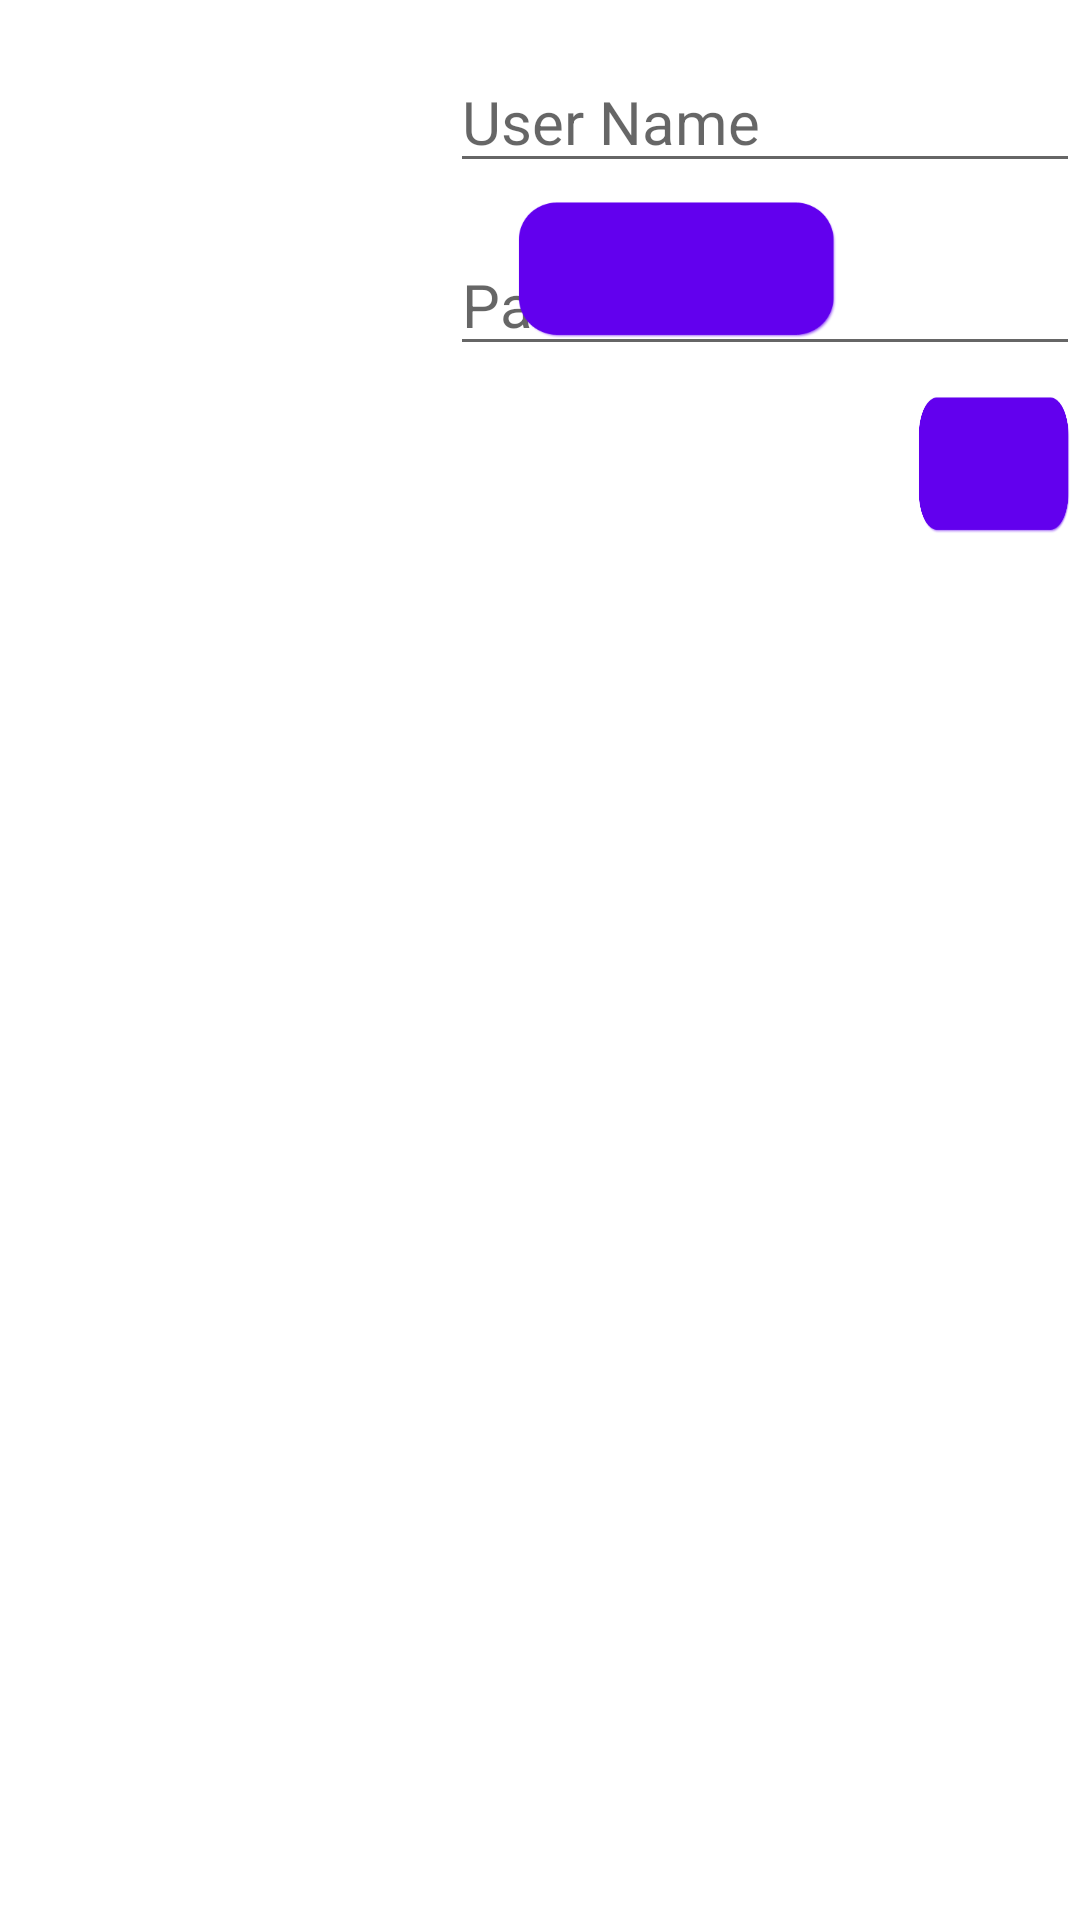

The Android layout XML behind this screen, and the referenced resources:
<!-- AndroidManifest.xml: fallback theme Theme.MaterialComponents.DayNight.NoActionBar -->
<!-- res/layout/login_view.xml -->
<?xml version="1.0" encoding="utf-8"?>
<RelativeLayout xmlns:android="http://schemas.android.com/apk/res/android"
    android:layout_width="fill_parent"
    android:layout_height="200dp" >

    <ImageView
        android:id="@+id/imageView1"
        android:layout_width="150dp"
        android:layout_height="150dp"
        android:layout_alignParentLeft="true"
        android:layout_alignParentTop="true"
        android:contentDescription="@string/login_image"
        android:src="@drawable/login_icon" />

    <EditText
        android:id="@+id/user_name"
        android:layout_width="300dp"
        android:layout_height="40dp"
        android:layout_alignParentTop="true"
        android:layout_marginTop="21dp"
        android:layout_toRightOf="@+id/imageView1"
        android:ems="10"
        android:hint="@string/user_name_hint"
        android:text="@string/user_name"
        android:textSize="@dimen/size20" />

     <EditText
        android:id="@+id/user_password"
        android:layout_width="300dp"
        android:layout_height="40dp"
        android:layout_alignLeft="@+id/user_name"
        android:layout_below="@+id/user_name"
        android:layout_marginTop="21dp"
        android:ems="10"
        android:hint="@string/password_hint"
        android:inputType="textPassword"
        android:text="@string/password"
        android:textSize="@dimen/size20" />

    <Button
        android:id="@+id/login_button"
        android:layout_width="120dp"
        android:layout_height="70dp"
        android:layout_alignBaseline="@+id/reset_button"
        android:layout_alignBottom="@+id/reset_button"
        android:layout_alignLeft="@+id/user_password"
        android:layout_marginLeft="16dp"
        android:background="@drawable/button_theme"
        android:textSize="@dimen/size20" />

    <Button
        android:id="@+id/reset_button"
        android:layout_width="120dp"
        android:layout_height="70dp"
        android:layout_below="@+id/user_password"
        android:layout_marginLeft="17dp"
        android:layout_toRightOf="@+id/login_button"
        android:background="@drawable/reset_button_theme"
        android:textSize="@dimen/size20" />

</RelativeLayout>
<!-- resources referenced by this layout -->
<resources>
  <dimen name="size20">20dp</dimen>
  <!-- drawable button_theme (drawable-hdpi) -->
  <?xml version="1.0" encoding="utf-8"?>
  <selector xmlns:android="http://schemas.android.com/apk/res/android" >
      <item android:state_pressed="true" android:drawable="@drawable/login_button_pressed"></item>
  	<item android:drawable="@drawable/login_button"></item>
  </selector>
  <!-- drawable reset_button_theme (drawable-hdpi) -->
  <?xml version="1.0" encoding="utf-8"?>
  <selector xmlns:android="http://schemas.android.com/apk/res/android" >
      
      <item android:state_pressed="true" android:drawable="@drawable/reset_pressed"></item>
  	<item android:drawable="@drawable/reset_icon"></item>
  </selector>
  <string name="login_image" />
  <string name="password" />
  <string name="password_hint">Password</string>
  <string name="user_name" />
  <string name="user_name_hint">User Name</string>
  <!-- drawable login_button_pressed: png bitmap (drawable-hdpi, 42604 bytes) -->
  <!-- drawable login_button: png bitmap (drawable-hdpi, 39931 bytes) -->
  <!-- drawable reset_pressed: png bitmap (drawable-hdpi, 44540 bytes) -->
  <!-- drawable reset_icon: png bitmap (drawable-hdpi, 41846 bytes) -->
</resources>
